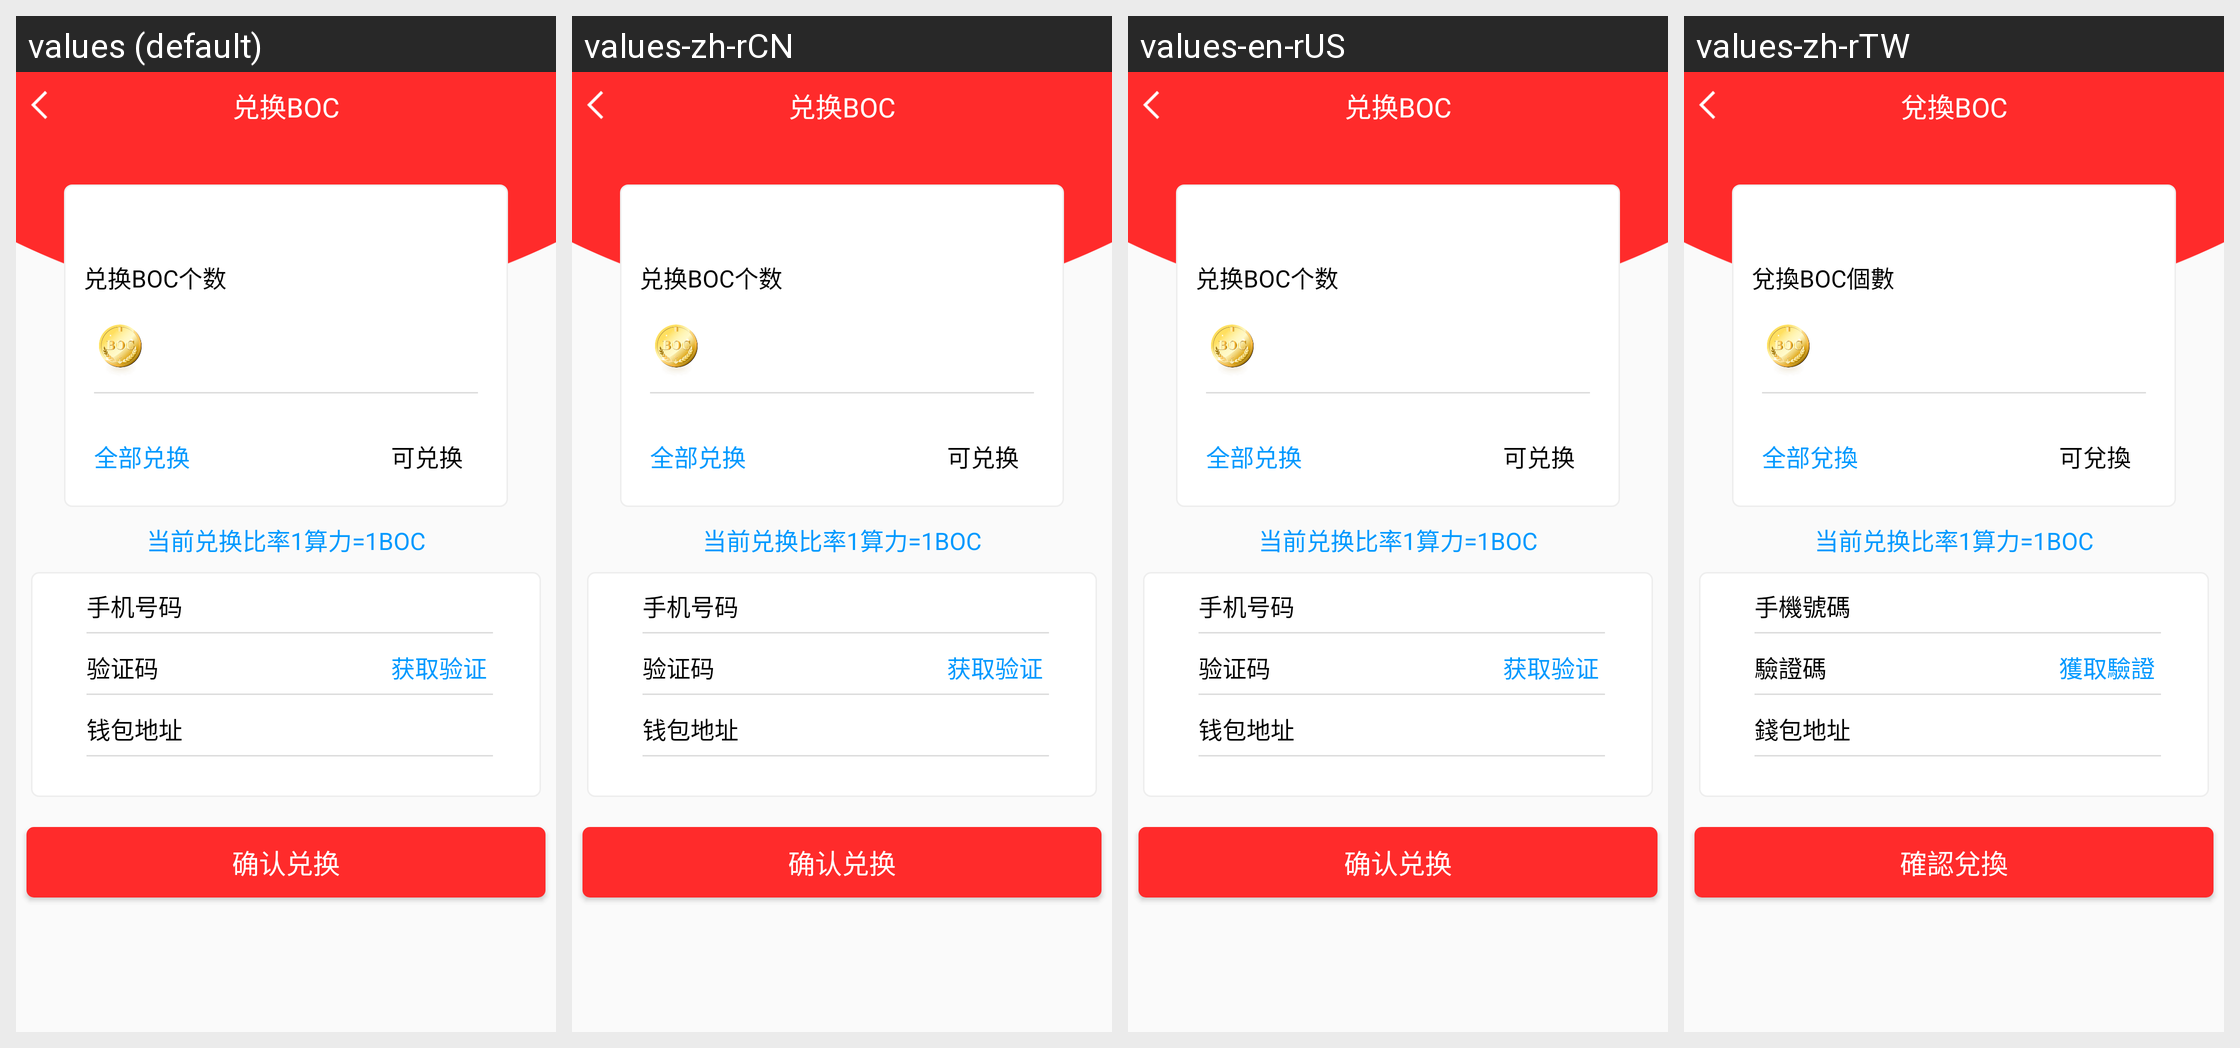

Here is an Android app screen in its default locale and in the app's own translations. Write out the translated-string differences for the strings that appear on this screen.
Android screen res/layout/activity_convert_boc.xml rendered under 4 locales, left to right: values (default), values-zh-rCN, values-en-rUS, values-zh-rTW. Device: Nexus 5 (rendered at 1080×1920; each locale shown at half size, 540×960, under a caption strip naming it); theme AppTheme.
Strings drawn on this screen, with the default value and each locale's value (text and hints the layout hard-codes, and strings that could not be matched under every locale, appear in the picture but are not listed):

convert_BOC
  values: 兑换BOC
  values-zh-rCN: 兑换BOC
  values-en-rUS: 兑换BOC
  values-zh-rTW: 兌換BOC

convert_BOC_num
  values: 兑换BOC个数
  values-zh-rCN: 兑换BOC个数
  values-en-rUS: 兑换BOC个数
  values-zh-rTW: 兌換BOC個數

all_convert
  values: 全部兑换
  values-zh-rCN: 全部兑换
  values-en-rUS: 全部兑换
  values-zh-rTW: 全部兌換

convertible
  values: 可兑换
  values-zh-rCN: 可兑换
  values-en-rUS: 可兑换
  values-zh-rTW: 可兌換

ratio
  values: 当前兑换比率1算力=1BOC
  values-zh-rCN: 当前兑换比率1算力=1BOC
  values-en-rUS: 当前兑换比率1算力=1BOC
  values-zh-rTW: 当前兑换比率1算力=1BOC  [not translated; the default value is used]

integral_phone_number
  values: 手机号码
  values-zh-rCN: 手机号码
  values-en-rUS: 手机号码
  values-zh-rTW: 手機號碼

integral_verification_code
  values: 验证码
  values-zh-rCN: 验证码
  values-en-rUS: 验证码
  values-zh-rTW: 驗證碼

integral_get_verfiy_code
  values: 获取验证码
  values-zh-rCN: 获取验证码
  values-en-rUS: 获取验证码
  values-zh-rTW: 獲取驗證碼

wallet_address
  values: 钱包地址
  values-zh-rCN: 钱包地址
  values-en-rUS: 钱包地址
  values-zh-rTW: 錢包地址

affirm_convert
  values: 确认兑换
  values-zh-rCN: 确认兑换
  values-en-rUS: 确认兑换
  values-zh-rTW: 確認兌換
